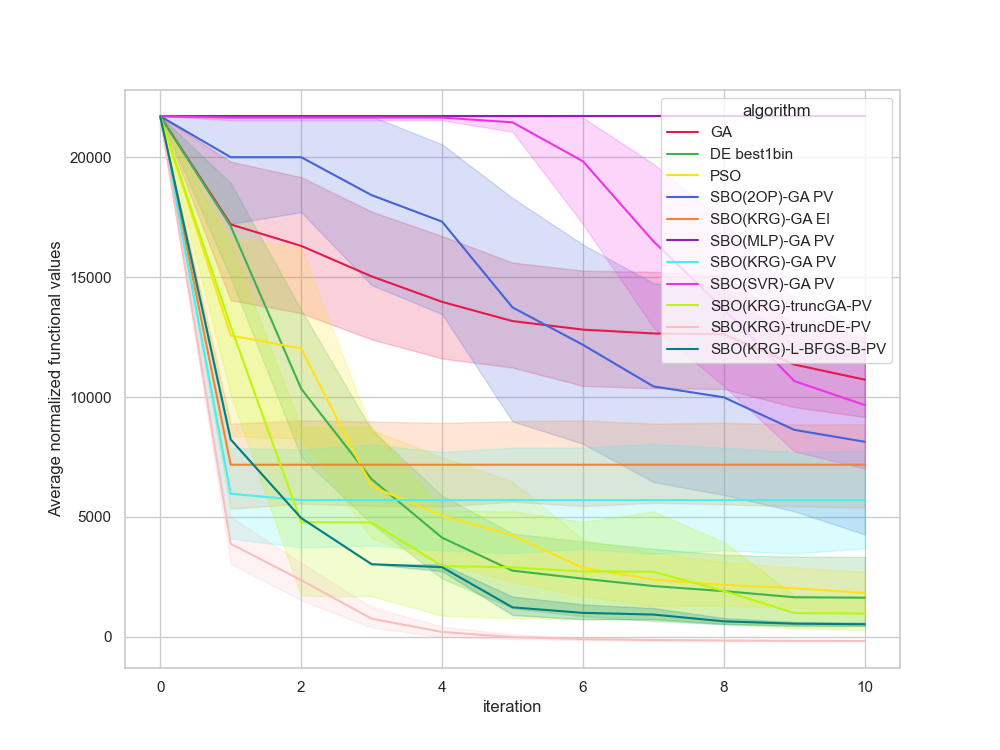

The data file committed next to this chart (first rows):
, Unnamed: 0, value, iteration, algorithm, replicate
0, 0, 21719, 0, GA, 0
1, 1, 15946, 1, GA, 0
2, 2, 15946, 2, GA, 0
3, 3, 15946, 3, GA, 0
4, 4, 10733, 4, GA, 0
5, 5, 10733, 5, GA, 0
6, 6, 7193, 6, GA, 0
7, 7, 7193, 7, GA, 0
8, 8, 7193, 8, GA, 0
9, 9, 7193, 9, GA, 0
10, 10, 7193, 10, GA, 0
11, 11, 21719, 0, GA, 1
12, 12, 21719, 1, GA, 1
13, 13, 21719, 2, GA, 1
14, 14, 21719, 3, GA, 1
15, 15, 21719, 4, GA, 1
16, 16, 16717, 5, GA, 1
17, 17, 16717, 6, GA, 1
18, 18, 16194, 7, GA, 1
19, 19, 16194, 8, GA, 1
20, 20, 16194, 9, GA, 1
21, 21, 16194, 10, GA, 1
22, 22, 21719, 0, GA, 2
23, 23, 20487, 1, GA, 2
24, 24, 20487, 2, GA, 2
25, 25, 14718, 3, GA, 2
26, 26, 14718, 4, GA, 2
27, 27, 14718, 5, GA, 2
28, 28, 14718, 6, GA, 2
29, 29, 14718, 7, GA, 2
30, 30, 14718, 8, GA, 2
31, 31, 14718, 9, GA, 2
32, 32, 14718, 10, GA, 2
33, 33, 21719, 0, GA, 3
34, 34, 21719, 1, GA, 3
35, 35, 19973, 2, GA, 3
36, 36, 18902, 3, GA, 3
37, 37, 18286, 4, GA, 3
38, 38, 15276, 5, GA, 3
39, 39, 15276, 6, GA, 3
40, 40, 15276, 7, GA, 3
41, 41, 15276, 8, GA, 3
42, 42, 14875, 9, GA, 3
43, 43, 8578, 10, GA, 3
44, 44, 21719, 0, GA, 4
45, 45, 10516, 1, GA, 4
46, 46, 10516, 2, GA, 4
47, 47, 10516, 3, GA, 4
48, 48, 10516, 4, GA, 4
49, 49, 10516, 5, GA, 4
50, 50, 10516, 6, GA, 4
51, 51, 9440, 7, GA, 4
52, 52, 9440, 8, GA, 4
53, 53, 9440, 9, GA, 4
54, 54, 9440, 10, GA, 4
55, 55, 21719, 0, GA, 5
56, 56, 17340, 1, GA, 5
57, 57, 10123, 2, GA, 5
58, 58, 10123, 3, GA, 5
59, 59, 10123, 4, GA, 5
... 1,150 more rows
